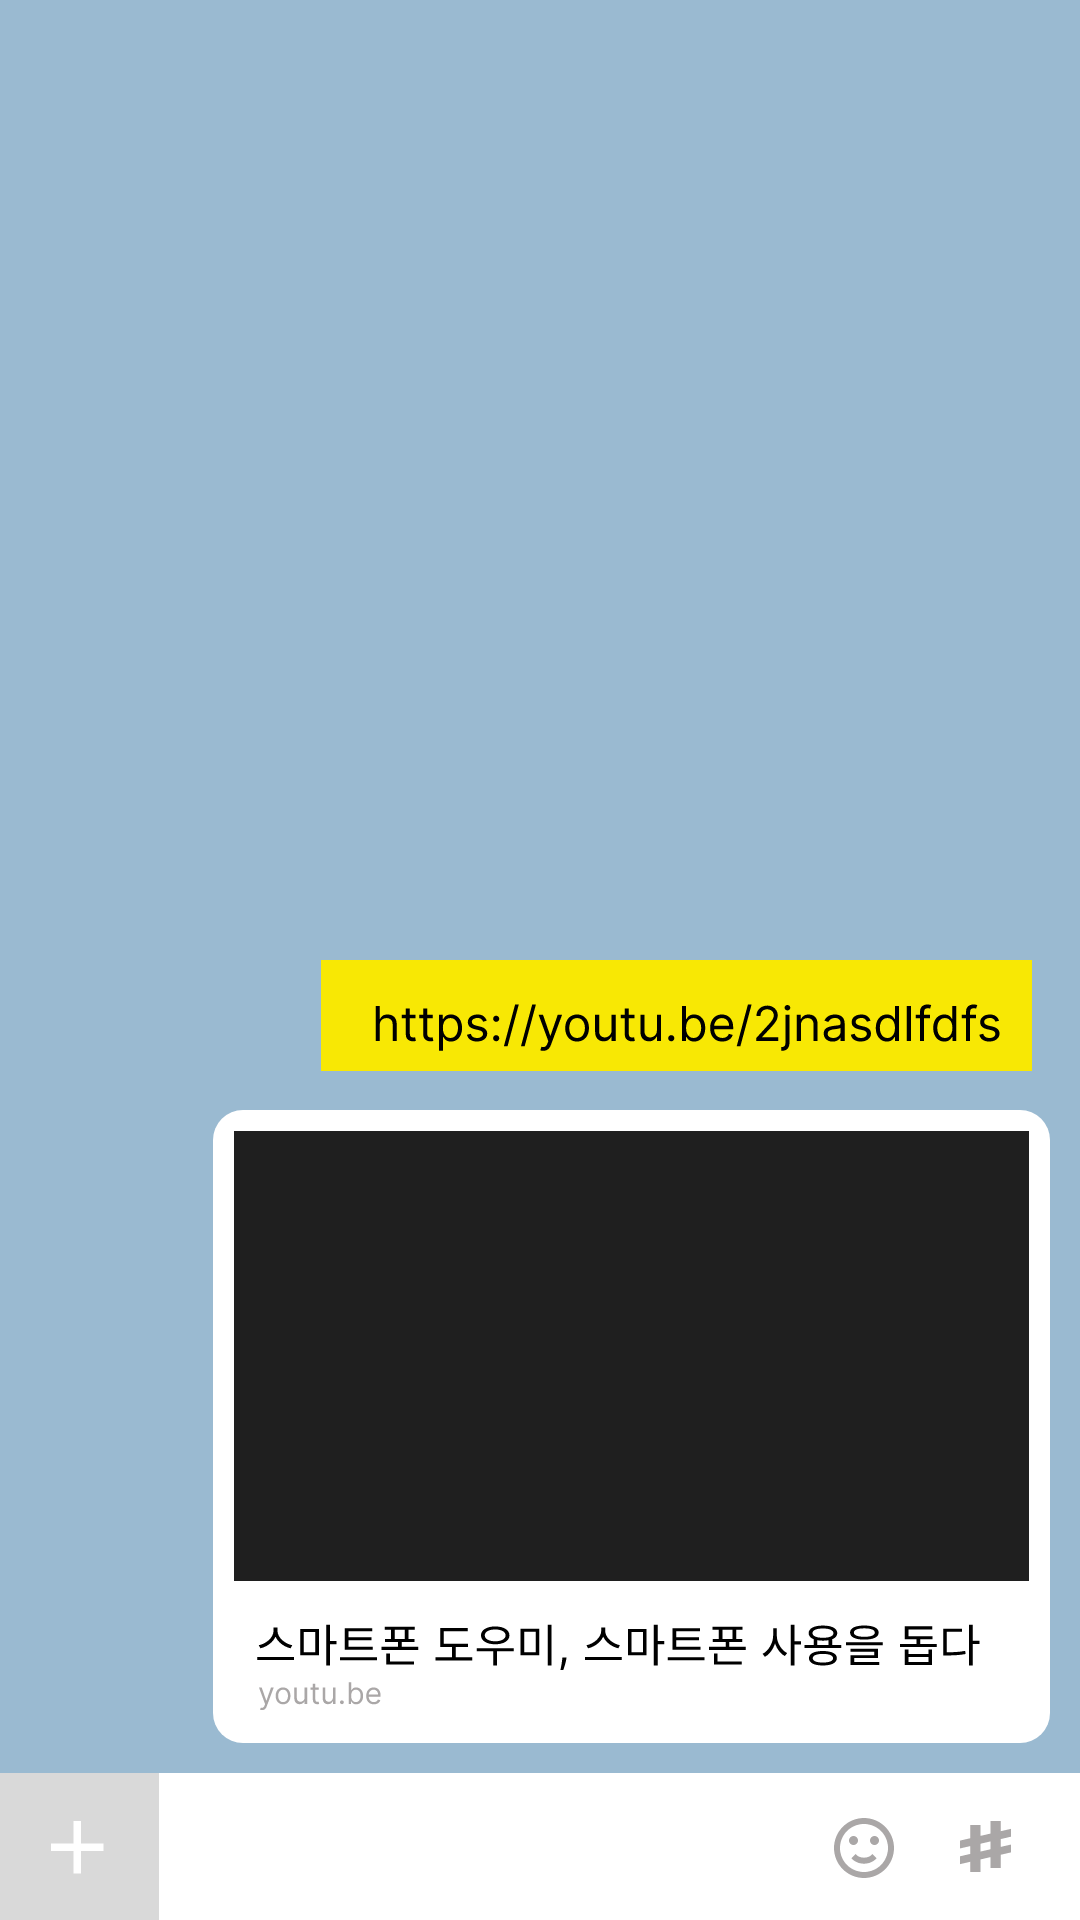

This screen was rendered from an Android layout file. Write that file and the resources it references.
<!-- AndroidManifest.xml: application theme Theme.SmartphoneHelper -->
<!-- res/layout/activity_youtube_kakao3.xml -->
<?xml version="1.0" encoding="utf-8"?>
<androidx.constraintlayout.widget.ConstraintLayout xmlns:android="http://schemas.android.com/apk/res/android"
    xmlns:app="http://schemas.android.com/apk/res-auto"
    xmlns:tools="http://schemas.android.com/tools"
    android:layout_width="match_parent"
    android:layout_height="match_parent"
    tools:context=".YoutubeKakao3Activity">

    <ImageView
        android:id="@+id/youtube_kakao3"
        android:layout_width="0dp"
        android:layout_height="0dp"
        app:layout_constraintBottom_toBottomOf="parent"
        app:layout_constraintEnd_toEndOf="parent"
        app:layout_constraintHorizontal_bias="0.0"
        app:layout_constraintStart_toStartOf="parent"
        app:layout_constraintTop_toTopOf="parent"
        app:layout_constraintVertical_bias="1.0"
        app:srcCompat="@drawable/ic_youtube_kakao3" />

    <RelativeLayout
        android:id="@+id/popupContainer"
        android:layout_width="match_parent"
        android:layout_height="wrap_content"
        android:layout_alignParentTop="true"
        android:layout_marginTop="120dp"
        android:background="#80000000"
        android:padding="16dp"
        android:visibility="gone"
        app:layout_constraintTop_toTopOf="parent">

        <TextView
            android:id="@+id/messageTextView"
            android:layout_width="match_parent"
            android:layout_height="wrap_content"
            android:gravity="center"
            android:padding="1dp"
            android:textColor="#FFFFFF"
            android:textSize="25sp" />

    </RelativeLayout>

</androidx.constraintlayout.widget.ConstraintLayout>
<!-- resources referenced by this layout -->
<resources>
  <!-- drawable ic_youtube_kakao3: vector/xml drawable (drawable, 32990 chars, omitted) -->
  <style name="Theme.SmartphoneHelper" parent="Theme.AppCompat.DayNight.DarkActionBar">
          
          <item name="colorPrimary">@color/purple_500</item>
          <item name="colorPrimaryVariant">@color/purple_700</item>
          <item name="colorOnPrimary">@color/white</item>
          
          <item name="colorSecondary">@color/teal_200</item>
          <item name="colorSecondaryVariant">@color/teal_700</item>
          <item name="colorOnSecondary">@color/black</item>
          
          <item name="android:statusBarColor" tools:targetApi="l">?attr/colorPrimaryVariant</item>
          
      </style>
  <color name="purple_500">#FF6200EE</color>
  <color name="purple_700">#FF3700B3</color>
  <color name="white">#FFFFFFFF</color>
  <color name="teal_200">#FF03DAC5</color>
  <color name="teal_700">#FF018786</color>
  <color name="black">#FF000000</color>
</resources>
